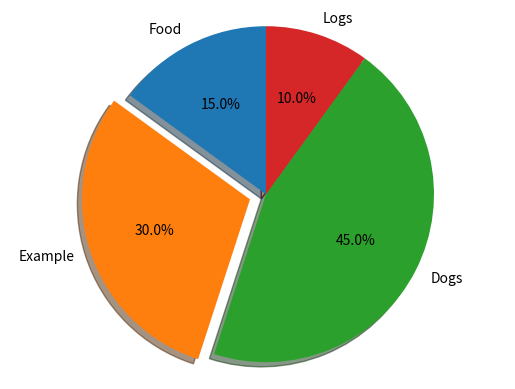

The matplotlib source for this figure:
import matplotlib.pyplot as plt

# Pie chart, where the slices will be ordered and plotted counter-clockwise:
labels = 'Food', 'Example', 'Dogs', 'Logs'
sizes = [15, 30, 45, 10]
explode = (0, 0.1, 0, 0)  # only "explode" the 2nd slice (i.e. 'Hogs')

fig1, ax1 = plt.subplots()
ax1.pie(sizes, explode=explode, labels=labels, autopct='%1.1f%%',
        shadow=True, startangle=90)
ax1.axis('equal')  # Equal aspect ratio ensures that pie is drawn as a circle.
plt.show()
